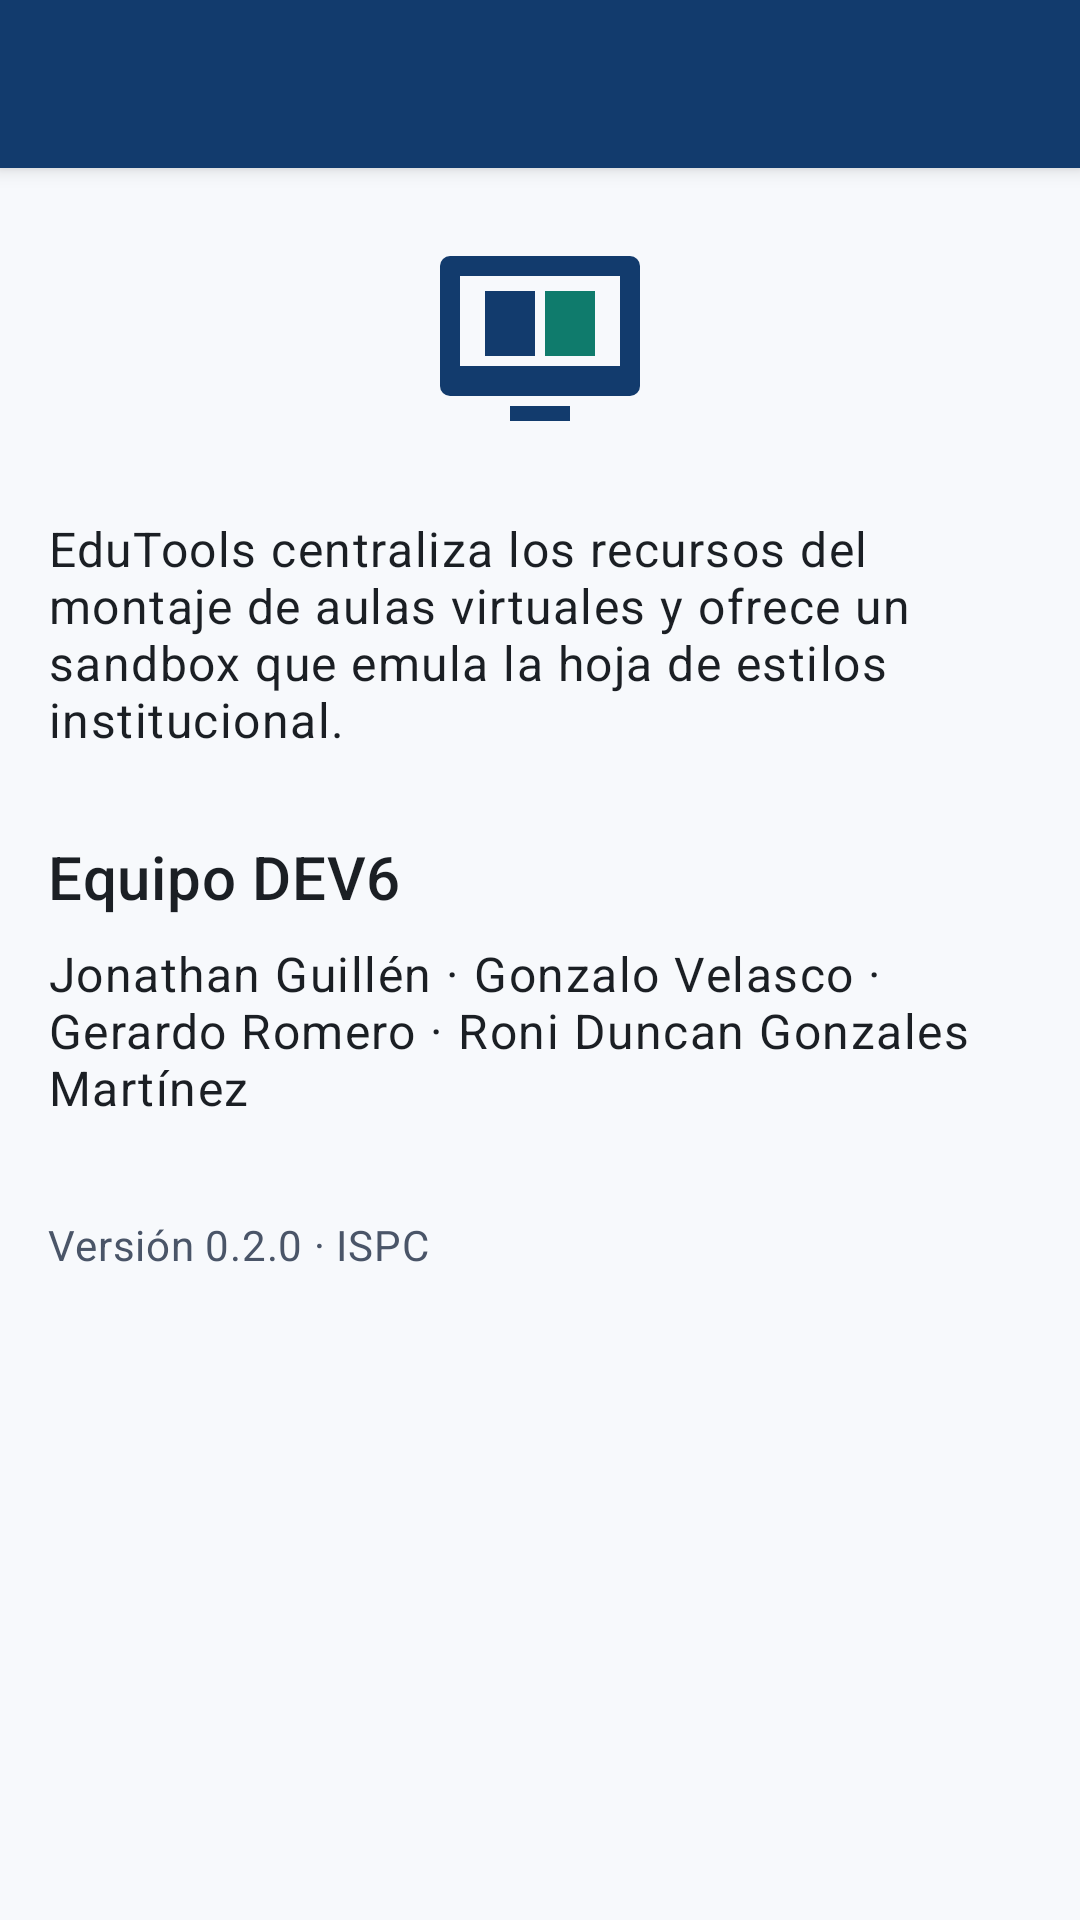

Produce the Android XML layout that renders to this screen, including the resource entries it uses.
<!-- AndroidManifest.xml: application theme Theme.EduTools -->
<!-- res/layout/activity_acerca_de.xml -->
<?xml version="1.0" encoding="utf-8"?>
<LinearLayout xmlns:android="http://schemas.android.com/apk/res/android"
    android:layout_width="match_parent"
    android:layout_height="match_parent"
    android:orientation="vertical"
    android:background="@color/edu_fondo">

    <include layout="@layout/toolbar_edu" />

    <ScrollView
        android:layout_width="match_parent"
        android:layout_height="0dp"
        android:layout_weight="1"
        android:fillViewport="true">

        <LinearLayout
            android:layout_width="match_parent"
            android:layout_height="wrap_content"
            android:orientation="vertical"
            android:padding="16dp">

            <ImageView
                android:layout_width="80dp"
                android:layout_height="80dp"
                android:layout_gravity="center_horizontal"
                android:layout_marginBottom="20dp"
                android:src="@drawable/ic_logo_edutools"
                android:contentDescription="@string/cd_logo" />

            <TextView
                android:layout_width="match_parent"
                android:layout_height="wrap_content"
                android:text="@string/acerca_intro"
                android:textAppearance="@style/TextAppearance.EduTools.Cuerpo" />

            <TextView
                android:layout_width="match_parent"
                android:layout_height="wrap_content"
                android:layout_marginTop="28dp"
                android:text="@string/acerca_equipo"
                android:tag="encabezado"
                android:textAppearance="@style/TextAppearance.EduTools.Titulo" />

            <TextView
                android:layout_width="match_parent"
                android:layout_height="wrap_content"
                android:layout_marginTop="8dp"
                android:text="@string/acerca_integrantes"
                android:textAppearance="@style/TextAppearance.EduTools.Cuerpo" />

            <TextView
                android:layout_width="match_parent"
                android:layout_height="wrap_content"
                android:layout_marginTop="32dp"
                android:text="@string/acerca_version"
                android:textAppearance="@style/TextAppearance.EduTools.Secundario" />

        </LinearLayout>
    </ScrollView>
</LinearLayout>
<!-- res/layout/toolbar_edu.xml (included above) -->
<?xml version="1.0" encoding="utf-8"?>
<androidx.appcompat.widget.Toolbar
    xmlns:android="http://schemas.android.com/apk/res/android"
    xmlns:app="http://schemas.android.com/apk/res-auto"
    android:id="@+id/toolbar"
    android:layout_width="match_parent"
    android:layout_height="wrap_content"
    android:minHeight="?attr/actionBarSize"
    android:background="@color/edu_barra"
    android:elevation="4dp"
    android:theme="@style/ThemeOverlay.MaterialComponents.Dark.ActionBar"
    app:popupTheme="@style/ThemeOverlay.MaterialComponents.Light" />
<!-- resources referenced by this layout -->
<resources>
  <color name="edu_barra">#123B6D</color>
  <color name="edu_fondo">#F7F9FC</color>
  <!-- drawable ic_logo_edutools (drawable) -->
  <?xml version="1.0" encoding="utf-8"?>
  <vector xmlns:android="http://schemas.android.com/apk/res/android"
      android:width="96dp"
      android:height="96dp"
      android:viewportWidth="96"
      android:viewportHeight="96">
  
      <path
          android:fillColor="#123B6D"
          android:pathData="M12,16 h72 a4,4 0 0 1 4,4 v48 a4,4 0 0 1 -4,4 h-72 a4,4 0 0 1 -4,-4 v-48 a4,4 0 0 1 4,-4 z" />
  
      <path
          android:fillColor="#F7F9FC"
          android:pathData="M16,24 h64 v36 h-64 z" />
  
      <path
          android:fillColor="#123B6D"
          android:pathData="M48,30 L48,56 L26,56 L26,30 Z" />
  
      <path
          android:fillColor="#0F7B6C"
          android:pathData="M48,30 L70,30 L70,56 L48,56 Z" />
  
      <path
          android:fillColor="#F7F9FC"
          android:pathData="M46,29 h4 v28 h-4 z" />
  
      <path
          android:fillColor="#123B6D"
          android:pathData="M36,76 h24 v6 h-24 z" />
  
  </vector>
  <string name="acerca_equipo">Equipo DEV6</string>
  <string name="acerca_integrantes">Jonathan Guillén · Gonzalo Velasco · Gerardo Romero · Roni Duncan Gonzales Martínez</string>
  <string name="acerca_intro">EduTools centraliza los recursos del montaje de aulas virtuales y ofrece un sandbox que emula la hoja de estilos institucional.</string>
  <string name="acerca_version">Versión 0.2.0 · ISPC</string>
  <string name="cd_logo">Logotipo de EduTools</string>
  <style name="TextAppearance.EduTools.Cuerpo" parent="TextAppearance.MaterialComponents.Body1">
          <item name="android:textColor">@color/edu_texto</item>
          <item name="android:textSize">16sp</item>
          <item name="android:lineSpacingMultiplier">1.25</item>
      </style>
  <style name="TextAppearance.EduTools.Secundario" parent="TextAppearance.MaterialComponents.Body2">
          <item name="android:textColor">@color/edu_texto_secundario</item>
          <item name="android:textSize">14sp</item>
      </style>
  <style name="TextAppearance.EduTools.Titulo" parent="TextAppearance.MaterialComponents.Headline6">
          <item name="android:textColor">@color/edu_texto</item>
          <item name="android:textSize">20sp</item>
      </style>
  <style name="Theme.EduTools" parent="Theme.MaterialComponents.DayNight.NoActionBar">
          <item name="colorPrimary">@color/edu_primario</item>
          <item name="colorPrimaryVariant">@color/edu_primario_oscuro</item>
          <item name="colorOnPrimary">@color/edu_sobre_primario</item>
          <item name="colorSecondary">@color/edu_secundario</item>
          <item name="colorOnSecondary">@color/edu_sobre_primario</item>
          <item name="android:colorBackground">@color/edu_fondo</item>
          <item name="colorSurface">@color/edu_superficie</item>
          <item name="colorOnSurface">@color/edu_texto</item>
          <item name="colorError">@color/edu_error</item>
          <item name="android:statusBarColor" tools:targetApi="l">@color/edu_barra_oscura</item>
          <item name="android:textColorPrimary">@color/edu_texto</item>
          <item name="android:textColorSecondary">@color/edu_texto_secundario</item>
          <item name="textInputStyle">@style/Widget.EduTools.CampoTexto</item>
      </style>
  <color name="edu_texto">#1B1F24</color>
  <color name="edu_texto_secundario">#4A5568</color>
  <color name="edu_primario">#123B6D</color>
  <color name="edu_primario_oscuro">#0C2A4E</color>
  <color name="edu_sobre_primario">#FFFFFF</color>
  <color name="edu_secundario">#0F7B6C</color>
  <color name="edu_superficie">#FFFFFF</color>
  <color name="edu_error">#B00020</color>
  <color name="edu_barra_oscura">#0C2A4E</color>
  <style name="Widget.EduTools.CampoTexto" parent="Widget.MaterialComponents.TextInputLayout.FilledBox">
          <item name="android:textColorHint">@color/edu_texto_secundario</item>
      </style>
</resources>
